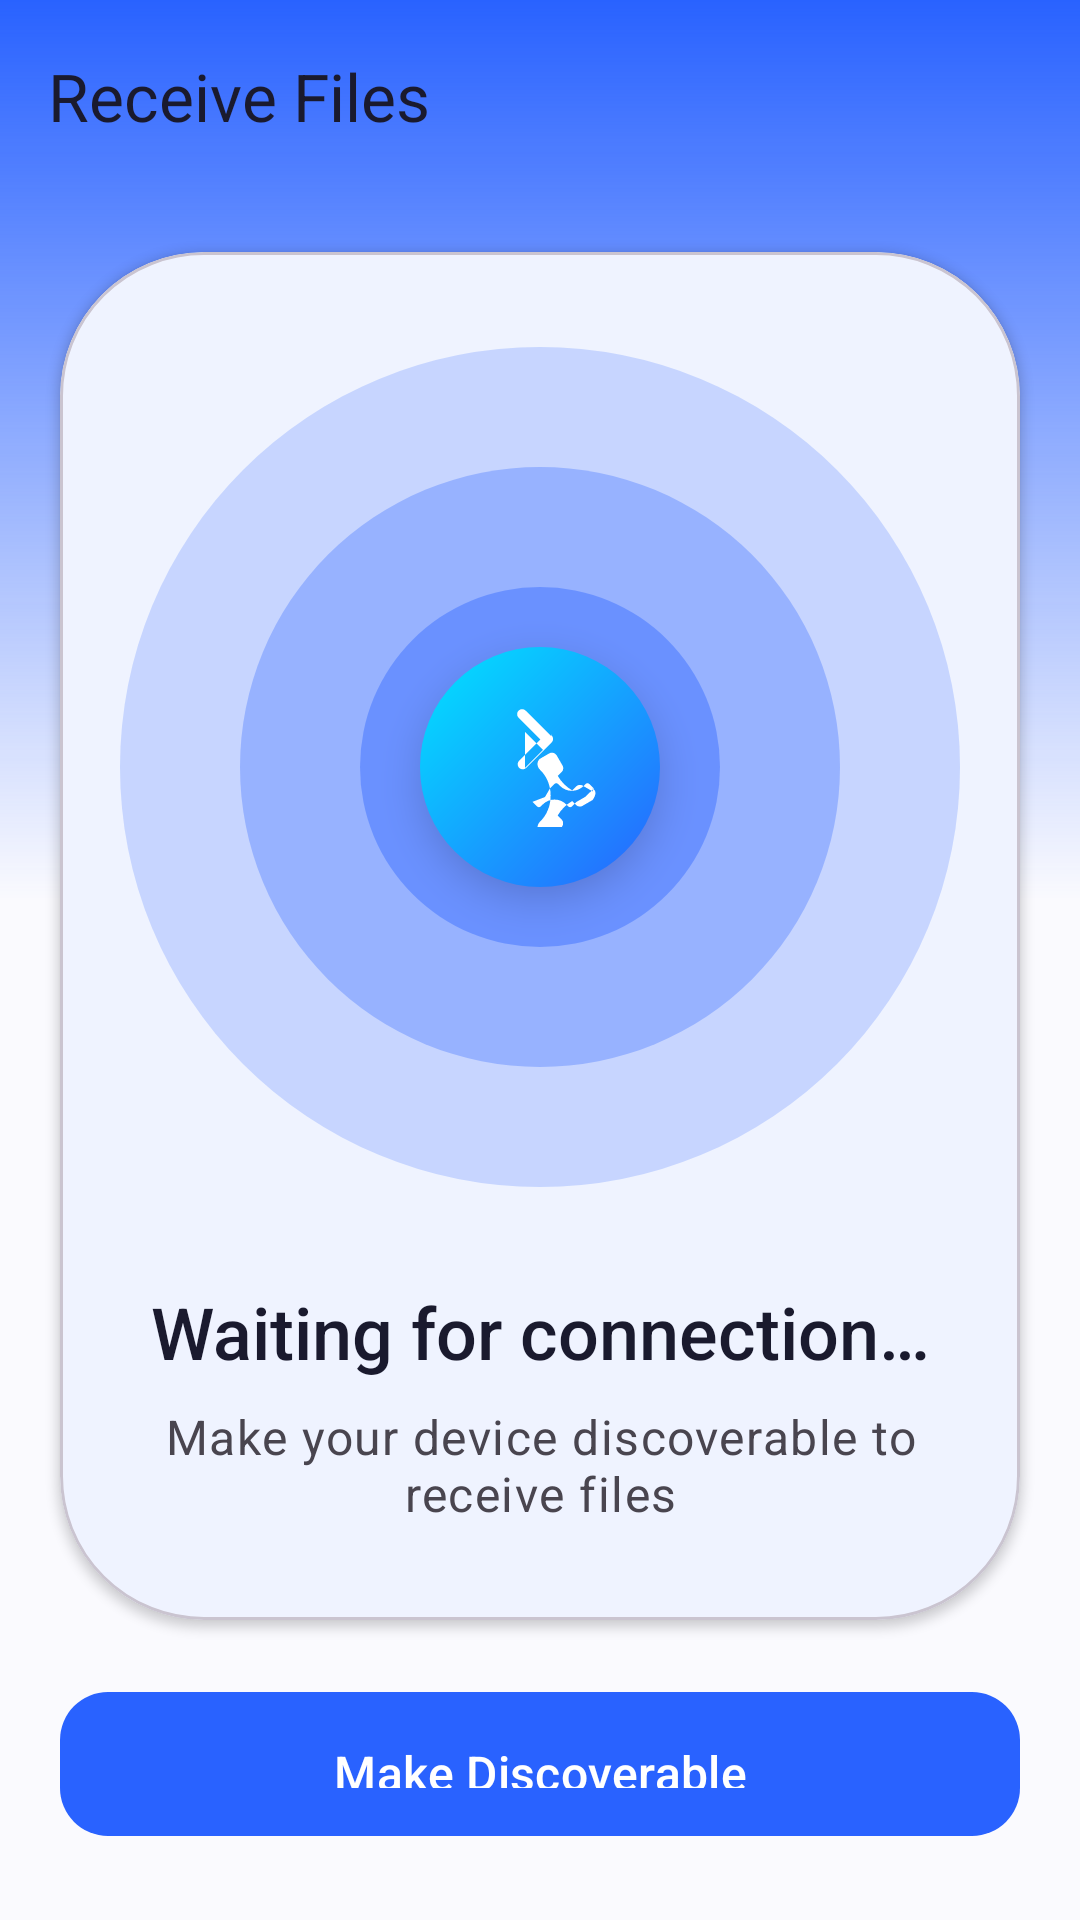

Here is an Android app screen rendered from its layout file. Give the layout XML and the strings, colors and styles it references.
<!-- AndroidManifest.xml: application theme Theme.SwiftShare -->
<!-- res/layout/fragment_receive.xml -->
<?xml version="1.0" encoding="utf-8"?>
<androidx.constraintlayout.widget.ConstraintLayout xmlns:android="http://schemas.android.com/apk/res/android"
    xmlns:app="http://schemas.android.com/apk/res-auto"
    xmlns:tools="http://schemas.android.com/tools"
    android:layout_width="match_parent"
    android:layout_height="match_parent"
    android:background="?android:colorBackground"
    tools:context=".ui.receive.ReceiveFragment">

    
    <View
        android:layout_width="match_parent"
        android:layout_height="300dp"
        android:background="@drawable/bg_top_gradient"
        app:layout_constraintTop_toTopOf="parent" />

    
    <com.google.android.material.appbar.MaterialToolbar
        android:id="@+id/toolbar"
        android:layout_width="0dp"
        android:layout_height="?attr/actionBarSize"
        android:elevation="0dp"
        app:layout_constraintEnd_toEndOf="parent"
        app:layout_constraintStart_toStartOf="parent"
        app:layout_constraintTop_toTopOf="parent"
        app:navigationIcon="@drawable/ic_back"
        app:title="@string/receive_files"
        app:titleTextColor="?colorOnSurface" />

    
    <com.google.android.material.card.MaterialCardView
        android:id="@+id/card_main"
        android:layout_width="0dp"
        android:layout_height="0dp"
        android:layout_margin="@dimen/padding_screen"
        app:cardCornerRadius="@dimen/corner_xlarge"
        app:cardElevation="@dimen/elevation_low"
        app:layout_constraintBottom_toTopOf="@id/btn_discoverable"
        app:layout_constraintEnd_toEndOf="parent"
        app:layout_constraintStart_toStartOf="parent"
        app:layout_constraintTop_toBottomOf="@id/toolbar"
        app:layout_constraintVertical_bias="0.5">

        <androidx.constraintlayout.widget.ConstraintLayout
            android:layout_width="match_parent"
            android:layout_height="match_parent"
            android:padding="@dimen/padding_screen">

            
            <FrameLayout
                android:id="@+id/scan_container"
                android:layout_width="280dp"
                android:layout_height="280dp"
                app:layout_constraintBottom_toTopOf="@id/text_status"
                app:layout_constraintEnd_toEndOf="parent"
                app:layout_constraintStart_toStartOf="parent"
                app:layout_constraintTop_toTopOf="parent"
                app:layout_constraintVertical_chainStyle="packed">

                
                <View
                    android:id="@+id/pulse_ring_1"
                    android:layout_width="match_parent"
                    android:layout_height="match_parent"
                    android:alpha="0.2"
                    android:background="@drawable/bg_scan_pulse" />

                <View
                    android:id="@+id/pulse_ring_2"
                    android:layout_width="200dp"
                    android:layout_height="200dp"
                    android:layout_gravity="center"
                    android:alpha="0.3"
                    android:background="@drawable/bg_scan_pulse" />

                <View
                    android:id="@+id/pulse_ring_3"
                    android:layout_width="120dp"
                    android:layout_height="120dp"
                    android:layout_gravity="center"
                    android:alpha="0.4"
                    android:background="@drawable/bg_scan_pulse" />

                
                <FrameLayout
                    android:layout_width="80dp"
                    android:layout_height="80dp"
                    android:layout_gravity="center"
                    android:background="@drawable/bg_circle_gradient"
                    android:elevation="8dp">

                    <ImageView
                        android:layout_width="40dp"
                        android:layout_height="40dp"
                        android:layout_gravity="center"
                        android:src="@drawable/ic_bluetooth_searching"
                        app:tint="@color/white" />
                </FrameLayout>
            </FrameLayout>

            
            <TextView
                android:id="@+id/text_status"
                android:layout_width="wrap_content"
                android:layout_height="wrap_content"
                android:layout_marginTop="@dimen/spacing_xl"
                android:text="@string/waiting_for_connection"
                android:textAppearance="@style/TextAppearance.SwiftShare.Title"
                android:textSize="24sp"
                app:layout_constraintBottom_toTopOf="@id/text_description"
                app:layout_constraintEnd_toEndOf="parent"
                app:layout_constraintStart_toStartOf="parent"
                app:layout_constraintTop_toBottomOf="@id/scan_container" />

            
            <TextView
                android:id="@+id/text_description"
                android:layout_width="0dp"
                android:layout_height="wrap_content"
                android:layout_marginTop="@dimen/spacing_sm"
                android:gravity="center"
                android:text="@string/receive_description"
                android:textAppearance="@style/TextAppearance.SwiftShare.Body"
                app:layout_constraintBottom_toBottomOf="parent"
                app:layout_constraintEnd_toEndOf="parent"
                app:layout_constraintStart_toStartOf="parent"
                app:layout_constraintTop_toBottomOf="@id/text_status" />

        </androidx.constraintlayout.widget.ConstraintLayout>
    </com.google.android.material.card.MaterialCardView>

    
    <com.google.android.material.button.MaterialButton
        android:id="@+id/btn_discoverable"
        style="@style/Widget.SwiftShare.Button.Primary"
        android:layout_width="0dp"
        android:layout_height="@dimen/button_height"
        android:layout_marginHorizontal="@dimen/padding_screen"
        android:layout_marginBottom="@dimen/spacing_lg"
        android:text="@string/make_discoverable"
        app:icon="@drawable/ic_bluetooth"
        app:iconGravity="start"
        app:layout_constraintBottom_toBottomOf="parent"
        app:layout_constraintEnd_toEndOf="parent"
        app:layout_constraintStart_toStartOf="parent" />

</androidx.constraintlayout.widget.ConstraintLayout>
<!-- resources referenced by this layout -->
<resources>
  <color name="white">#FFFFFFFF</color>
  <dimen name="button_height">56dp</dimen>
  <dimen name="corner_xlarge">48dp</dimen>
  <dimen name="elevation_low">2dp</dimen>
  <dimen name="padding_screen">20dp</dimen>
  <dimen name="spacing_lg">24dp</dimen>
  <dimen name="spacing_sm">8dp</dimen>
  <dimen name="spacing_xl">32dp</dimen>
  <!-- drawable bg_scan_pulse (drawable) -->
  <?xml version="1.0" encoding="utf-8"?>
  <shape xmlns:android="http://schemas.android.com/apk/res/android"
      android:shape="oval">
      <solid android:color="@color/primary" />
      <size
          android:width="280dp"
          android:height="280dp" />
  </shape>
  <!-- drawable bg_top_gradient (drawable) -->
  <?xml version="1.0" encoding="utf-8"?>
  <shape xmlns:android="http://schemas.android.com/apk/res/android"
      android:shape="rectangle">
      <gradient
          android:angle="270"
          android:endColor="@android:color/transparent"
          android:startColor="?colorPrimary" />
  </shape>
  <string name="make_discoverable">Make Discoverable</string>
  <string name="receive_description">Make your device discoverable to receive files</string>
  <string name="receive_files">Receive Files</string>
  <string name="waiting_for_connection">Waiting for connection…</string>
  <style name="TextAppearance.SwiftShare.Body" parent="TextAppearance.Material3.BodyLarge">
          <item name="fontFamily">sans-serif</item>
          <item name="android:textSize">16sp</item>
          <item name="android:textColor">@color/on_surface_variant</item>
      </style>
  <style name="TextAppearance.SwiftShare.Title" parent="TextAppearance.Material3.TitleLarge">
          <item name="fontFamily">sans-serif-medium</item>
          <item name="android:textSize">22sp</item>
          <item name="android:textColor">@color/on_surface</item>
      </style>
  <color name="gradient_start">#FF2962FF</color>
  <color name="gradient_end">#FF00E5FF</color>
  <color name="primary">#FF2962FF</color>
  <color name="on_surface_variant">#FF49454F</color>
  <color name="on_surface">#FF1A1A2E</color>
  <color name="primary_dark">#FF0039CB</color>
  <color name="primary_variant">#FF1A47CC</color>
  <color name="on_primary">#FFFFFFFF</color>
  <color name="secondary">#FF00E5FF</color>
  <color name="secondary_variant">#FF00BCD4</color>
  <color name="on_secondary">#FF000000</color>
  <color name="tertiary">#FF7C4DFF</color>
  <color name="on_tertiary">#FFFFFFFF</color>
  <color name="surface">#FFFFFFFF</color>
  <color name="surface_variant">#FFF5F5F5</color>
  <color name="background">#FFFAFAFE</color>
  <color name="on_background">#FF1A1A2E</color>
  <color name="error">#FFFF1744</color>
  <color name="on_error">#FFFFFFFF</color>
  <color name="error_container">#FFFFDAD6</color>
  <style name="ShapeAppearance.SwiftShare.SmallComponent" parent="ShapeAppearance.Material3.SmallComponent">
          <item name="cornerFamily">rounded</item>
          <item name="cornerSize">12dp</item>
      </style>
  <style name="ShapeAppearance.SwiftShare.MediumComponent" parent="ShapeAppearance.Material3.MediumComponent">
          <item name="cornerFamily">rounded</item>
          <item name="cornerSize">16dp</item>
      </style>
  <style name="ShapeAppearance.SwiftShare.LargeComponent" parent="ShapeAppearance.Material3.LargeComponent">
          <item name="cornerFamily">rounded</item>
          <item name="cornerSize">24dp</item>
      </style>
  <style name="Widget.SwiftShare.BottomNavigation.ActiveIndicator" parent="Widget.Material3.BottomNavigationView.ActiveIndicator">
          <item name="android:color">@color/nav_indicator</item>
      </style>
  <color name="nav_indicator">#FF2962FF</color>
</resources>
